Photos from the image-classification dataset "dataset" in the GitHub repository iteam1/defect-detection. Its 2 classes are: crack, good.

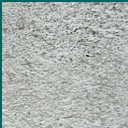
Label: good

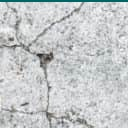
Label: crack

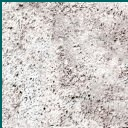
Label: good

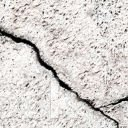
Label: crack

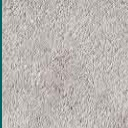
Label: good

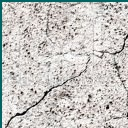
Label: crack
